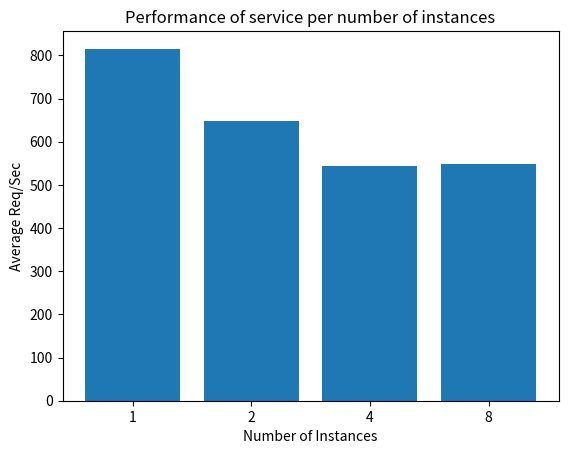

Source code (Python):
import matplotlib.pyplot as plt
import numpy as np

# Number of instances
x = ["1", "2", "4", "8"]

# Average Req/Sec of three runs for each number of workers
y = [815.59, 648.51, 543.88, 548.97]

plt.title("Performance of service per number of instances")
plt.xlabel("Number of Instances")
plt.ylabel("Average Req/Sec")
plt.bar(x, y)
plt.show()
